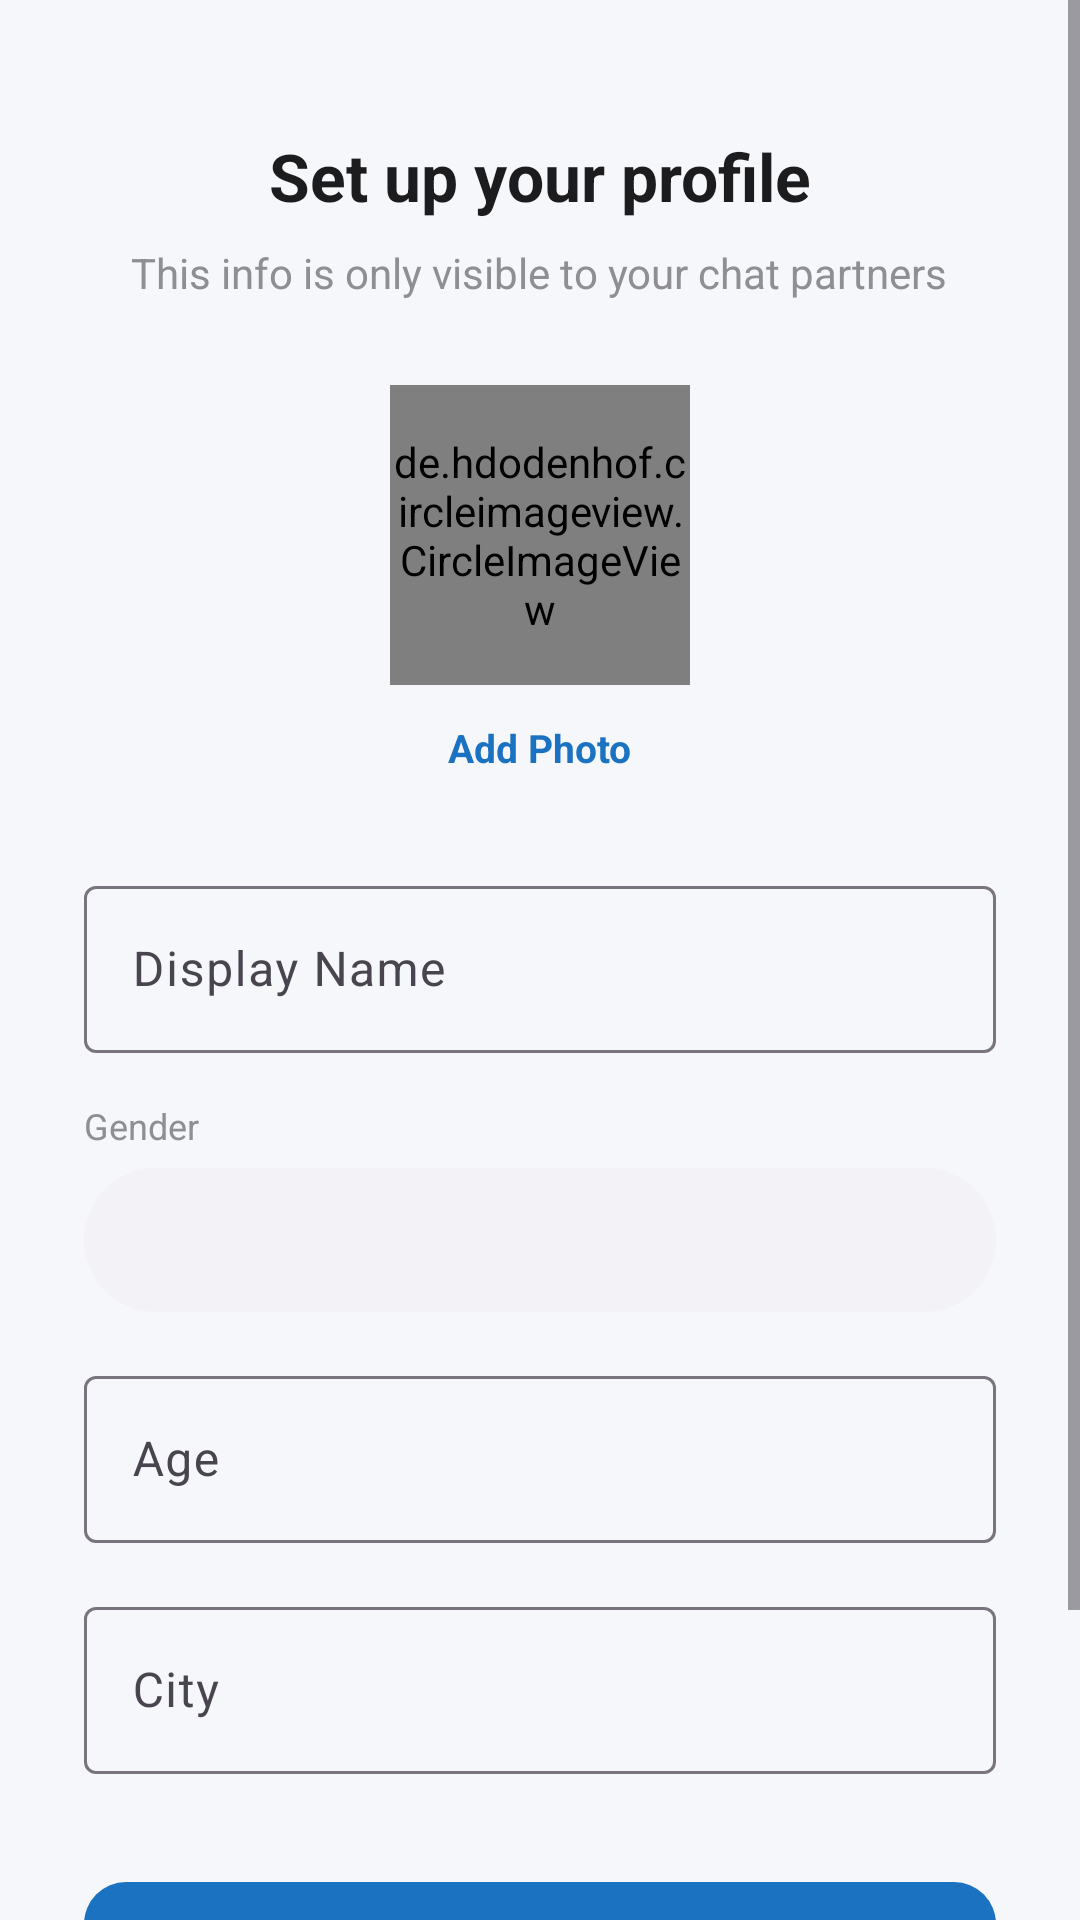

Here is an Android app screen rendered from its layout file. Give the layout XML and the strings, colors and styles it references.
<!-- AndroidManifest.xml: application theme Theme.AnonChat -->
<!-- res/layout/activity_setup_profile.xml -->
<?xml version="1.0" encoding="utf-8"?>
<ScrollView xmlns:android="http://schemas.android.com/apk/res/android"
    xmlns:app="http://schemas.android.com/apk/res-auto"
    android:layout_width="match_parent"
    android:layout_height="match_parent"
    android:background="@color/background"
    android:fillViewport="true">

    <LinearLayout
        android:layout_width="match_parent"
        android:layout_height="wrap_content"
        android:gravity="center_horizontal"
        android:orientation="vertical"
        android:padding="28dp">

        <TextView
            android:layout_width="wrap_content"
            android:layout_height="wrap_content"
            android:text="Set up your profile"
            android:textColor="@color/on_surface"
            android:textSize="22sp"
            android:textStyle="bold"
            android:layout_marginTop="16dp" />

        <TextView
            android:layout_width="wrap_content"
            android:layout_height="wrap_content"
            android:layout_marginTop="8dp"
            android:text="This info is only visible to your chat partners"
            android:textColor="@color/text_secondary"
            android:textSize="14sp" />

        
        <FrameLayout
            android:layout_width="100dp"
            android:layout_height="100dp"
            android:layout_marginTop="28dp">

            <de.hdodenhof.circleimageview.CircleImageView
                android:id="@+id/ivSetupPhoto"
                android:layout_width="100dp"
                android:layout_height="100dp"
                android:src="@drawable/ic_default_avatar"
                app:civ_border_color="?attr/colorPrimary"
                app:civ_border_width="3dp" />

            <ImageView
                android:id="@+id/ivSetupCamera"
                android:layout_width="32dp"
                android:layout_height="32dp"
                android:layout_gravity="bottom|end"
                android:background="@drawable/bg_send_button"
                android:padding="6dp"
                android:src="@drawable/ic_camera"
                android:contentDescription="Add photo" />
        </FrameLayout>

        <LinearLayout
            android:layout_width="wrap_content"
            android:layout_height="wrap_content"
            android:layout_marginTop="8dp"
            android:gravity="center"
            android:orientation="horizontal">

            <TextView
                android:id="@+id/tvSetupAddPhoto"
                android:layout_width="wrap_content"
                android:layout_height="wrap_content"
                android:padding="4dp"
                android:text="Add Photo"
                android:textColor="?attr/colorPrimary"
                android:textSize="13sp"
                android:textStyle="bold" />

            <TextView
                android:id="@+id/tvSetupRemovePhoto"
                android:layout_width="wrap_content"
                android:layout_height="wrap_content"
                android:layout_marginStart="12dp"
                android:padding="4dp"
                android:text="Remove Photo"
                android:textColor="#FFD32F2F"
                android:textSize="13sp"
                android:textStyle="bold"
                android:visibility="gone" />
        </LinearLayout>

        
        <com.google.android.material.textfield.TextInputLayout
            android:id="@+id/tilSetupName"
            style="@style/Widget.Material3.TextInputLayout.OutlinedBox"
            android:layout_width="match_parent"
            android:layout_height="wrap_content"
            android:layout_marginTop="28dp"
            android:hint="Display Name">

            <com.google.android.material.textfield.TextInputEditText
                android:id="@+id/etSetupName"
                android:layout_width="match_parent"
                android:layout_height="wrap_content"
                android:inputType="textPersonName"
                android:maxLength="50" />
        </com.google.android.material.textfield.TextInputLayout>

        
        <TextView
            android:layout_width="match_parent"
            android:layout_height="wrap_content"
            android:layout_marginTop="16dp"
            android:text="Gender"
            android:textColor="@color/text_secondary"
            android:textSize="12sp" />

        <Spinner
            android:id="@+id/spinnerSetupGender"
            android:layout_width="match_parent"
            android:layout_height="48dp"
            android:layout_marginTop="6dp"
            android:background="@drawable/bg_input_field"
            android:paddingHorizontal="12dp" />

        
        <com.google.android.material.textfield.TextInputLayout
            android:id="@+id/tilSetupAge"
            style="@style/Widget.Material3.TextInputLayout.OutlinedBox"
            android:layout_width="match_parent"
            android:layout_height="wrap_content"
            android:layout_marginTop="16dp"
            android:hint="Age">

            <com.google.android.material.textfield.TextInputEditText
                android:id="@+id/etSetupAge"
                android:layout_width="match_parent"
                android:layout_height="wrap_content"
                android:inputType="number"
                android:maxLength="3" />
        </com.google.android.material.textfield.TextInputLayout>

        
        <com.google.android.material.textfield.TextInputLayout
            android:id="@+id/tilSetupCity"
            style="@style/Widget.Material3.TextInputLayout.OutlinedBox"
            android:layout_width="match_parent"
            android:layout_height="wrap_content"
            android:layout_marginTop="16dp"
            android:hint="City">

            <com.google.android.material.textfield.TextInputEditText
                android:id="@+id/etSetupCity"
                android:layout_width="match_parent"
                android:layout_height="wrap_content"
                android:inputType="textCapWords"
                android:maxLength="100" />
        </com.google.android.material.textfield.TextInputLayout>

        
        <com.google.android.material.button.MaterialButton
            android:id="@+id/btnSetupSave"
            android:layout_width="match_parent"
            android:layout_height="52dp"
            android:layout_marginTop="32dp"
            android:text="Save &amp; Continue"
            android:textSize="16sp"
            android:textStyle="bold"
            app:backgroundTint="?attr/colorPrimary"
            app:cornerRadius="14dp" />

        <com.google.android.material.button.MaterialButton
            android:id="@+id/btnSetupSkip"
            style="@style/Widget.MaterialComponents.Button.TextButton"
            android:layout_width="wrap_content"
            android:layout_height="wrap_content"
            android:layout_marginTop="12dp"
            android:text="Skip for now"
            android:textColor="@color/text_secondary" />

    </LinearLayout>
</ScrollView>
<!-- resources referenced by this layout -->
<resources>
  <color name="background">#FFF5F7FA</color>
  <color name="on_surface">#FF1C1C1E</color>
  <color name="text_secondary">#FF8E8E93</color>
  <!-- drawable bg_input_field (drawable) -->
  <?xml version="1.0" encoding="utf-8"?>
  <shape xmlns:android="http://schemas.android.com/apk/res/android"
      android:shape="rectangle">
      <solid android:color="@color/input_background" />
      <corners android:radius="@dimen/input_corner_radius" />
  </shape>
  <!-- drawable ic_default_avatar (drawable) -->
  <?xml version="1.0" encoding="utf-8"?>
  <vector xmlns:android="http://schemas.android.com/apk/res/android"
      android:width="100dp"
      android:height="100dp"
      android:viewportWidth="24"
      android:viewportHeight="24">
      <path
          android:fillColor="#FFE3F2FD"
          android:pathData="M0,0h24v24H0z" />
      <path
          android:fillColor="#FF1B72C0"
          android:pathData="M12,12c2.21,0 4,-1.79 4,-4s-1.79,-4 -4,-4 -4,1.79 -4,4 1.79,4 4,4zm0,2c-2.67,0 -8,1.34 -8,4v2h16v-2c0,-2.66 -5.33,-4 -8,-4z" />
  </vector>
  <style name="Theme.AnonChat" parent="Theme.Material3.Light.NoActionBar">
          <item name="colorPrimary">#1B72C0</item>
          <item name="colorPrimaryVariant">#155DA0</item>
          <item name="colorSecondary">#00BFA5</item>
          <item name="android:statusBarColor">#145A9E</item>
          <item name="android:windowBackground">#F5F7FA</item>
          <item name="android:navigationBarColor">#FFFFFF</item>
      </style>
  <color name="input_background">#FFF2F2F7</color>
  <dimen name="input_corner_radius">24dp</dimen>
</resources>
